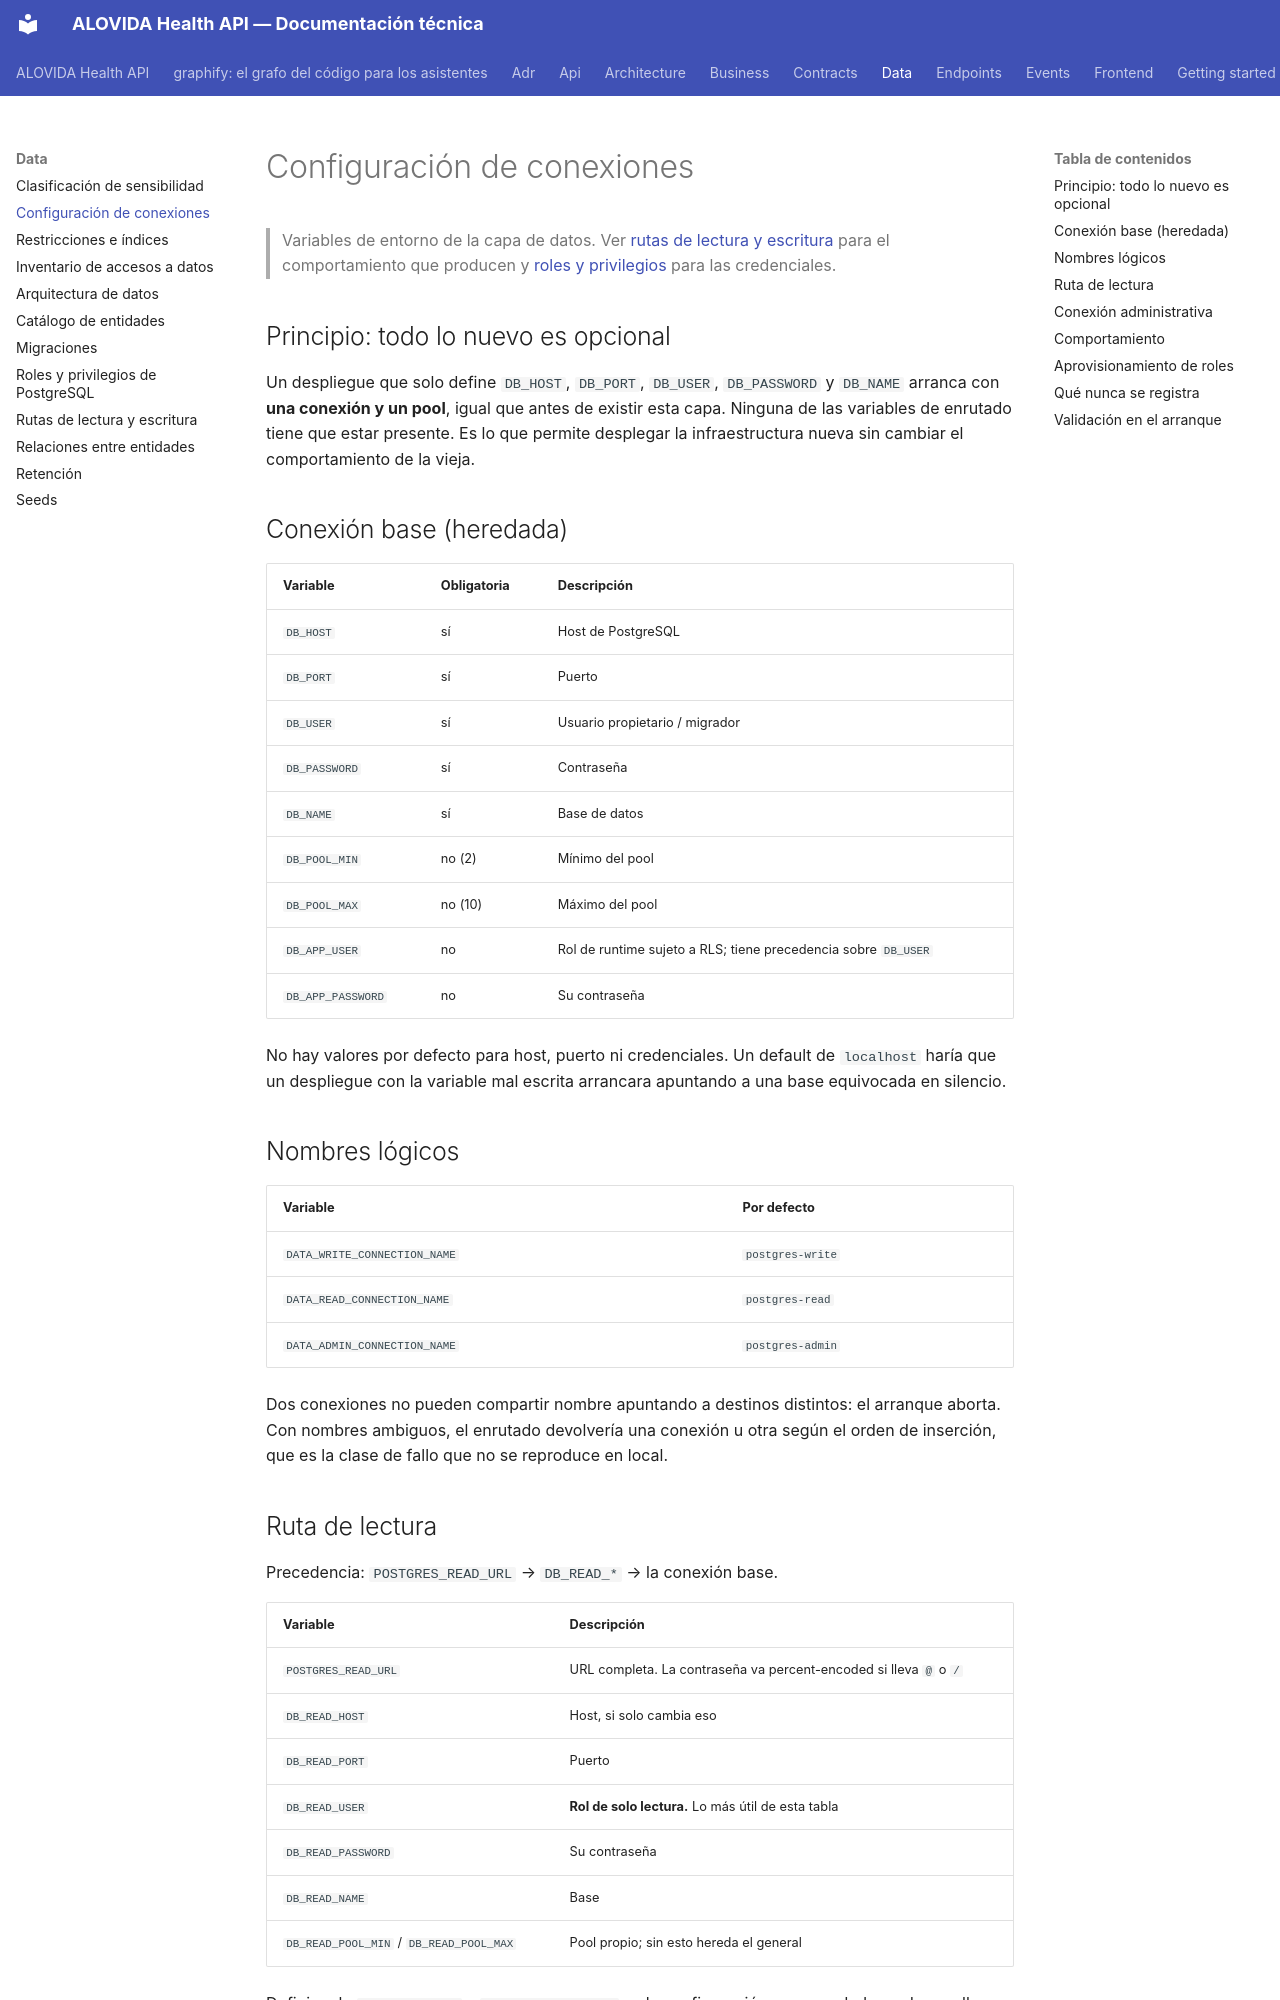

repository: mdavila-2001/mantra-core-health-api · page: data/connection-configuration/index.html · generator: mkdocs

# Configuración de conexiones

> Variables de entorno de la capa de datos. Ver
> [rutas de lectura y escritura](read-write-routing.md) para el comportamiento que producen y
> [roles y privilegios](postgres-roles-and-privileges.md) para las credenciales.

## Principio: todo lo nuevo es opcional

Un despliegue que solo define `DB_HOST`, `DB_PORT`, `DB_USER`, `DB_PASSWORD` y `DB_NAME` arranca
con **una conexión y un pool**, igual que antes de existir esta capa. Ninguna de las variables de
enrutado tiene que estar presente. Es lo que permite desplegar la infraestructura nueva sin
cambiar el comportamiento de la vieja.

## Conexión base (heredada)

| Variable | Obligatoria | Descripción |
|---|---|---|
| `DB_HOST` | sí | Host de PostgreSQL |
| `DB_PORT` | sí | Puerto |
| `DB_USER` | sí | Usuario propietario / migrador |
| `DB_PASSWORD` | sí | Contraseña |
| `DB_NAME` | sí | Base de datos |
| `DB_POOL_MIN` | no (2) | Mínimo del pool |
| `DB_POOL_MAX` | no (10) | Máximo del pool |
| `DB_APP_USER` | no | Rol de runtime sujeto a RLS; tiene precedencia sobre `DB_USER` |
| `DB_APP_PASSWORD` | no | Su contraseña |

No hay valores por defecto para host, puerto ni credenciales. Un default de `localhost` haría que
un despliegue con la variable mal escrita arrancara apuntando a una base equivocada en silencio.

## Nombres lógicos

| Variable | Por defecto |
|---|---|
| `DATA_WRITE_CONNECTION_NAME` | `postgres-write` |
| `DATA_READ_CONNECTION_NAME` | `postgres-read` |
| `DATA_ADMIN_CONNECTION_NAME` | `postgres-admin` |

Dos conexiones no pueden compartir nombre apuntando a destinos distintos: el arranque aborta. Con
nombres ambiguos, el enrutado devolvería una conexión u otra según el orden de inserción, que es la
clase de fallo que no se reproduce en local.

## Ruta de lectura

Precedencia: `POSTGRES_READ_URL` → `DB_READ_*` → la conexión base.

| Variable | Descripción |
|---|---|
| `POSTGRES_READ_URL` | URL completa. La contraseña va percent-encoded si lleva `@` o `/` |
| `DB_READ_HOST` | Host, si solo cambia eso |
| `DB_READ_PORT` | Puerto |
| `DB_READ_USER` | **Rol de solo lectura.** Lo más útil de esta tabla |
| `DB_READ_PASSWORD` | Su contraseña |
| `DB_READ_NAME` | Base |
| `DB_READ_POOL_MIN` / `DB_READ_POOL_MAX` | Pool propio; sin esto hereda el general |

Definir solo `DB_READ_USER` y `DB_READ_PASSWORD` es la configuración recomendada en desarrollo:
mismo servidor, misma base, credencial sin permiso de escritura. A partir de ahí, cualquier intento
de escribir por la ruta de lectura falla con `42501` en vez de pasar desapercibido.
